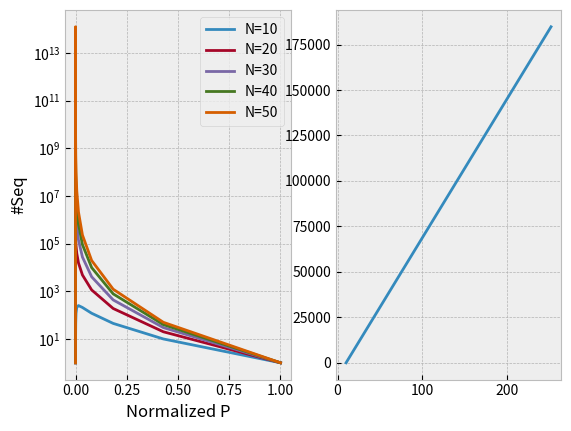

The matplotlib source for this figure: (Note: this script raises an exception after producing the figure.)
"""aes.py: 

"""
    
__author__           = "Dilawar Singh"
__copyright__        = "Copyright 2017-, Dilawar Singh"
__version__          = "1.0.0"
__maintainer__       = "Dilawar Singh"
__email__            = "dilawars@ncbs.res.in"
__status__           = "Development"

import sys
import os
import matplotlib as mpl
import matplotlib.pyplot as plt
mpl.style.use('bmh')
import numpy as np
import random
import scipy.special

random.seed(10)
p = 0.7

def typical_for_n(n):
    X, Y = [], []
    for k in range(n+1):
        numSeq = scipy.special.comb(n, k)
        probSeq = (p**k)*((1-p)**(n-k))
        X.append(probSeq)
        Y.append(numSeq)
    return np.array(X), np.array(Y)


def main():
    ax = plt.subplot(121)
    maxNP = []
    for n in [10,20,30,40,50]:
        PS, NS = typical_for_n(n)
        # rescale PS
        PS = PS - PS.min()
        PS = PS / PS.max()
        print(n, len(NS))
        maxNP.append((n,max(NS)))
        ax.semilogy(PS, NS, label='N=%d'%n)
        plt.legend()
    plt.xlabel( 'Normalized P')
    plt.ylabel( '#Seq')

    plt.subplot(122)
    plt.plot(maxNP[0], maxNP[1])

    plt.savefig( '%s.png' % __file__ )

if __name__ == '__main__':
    main()

